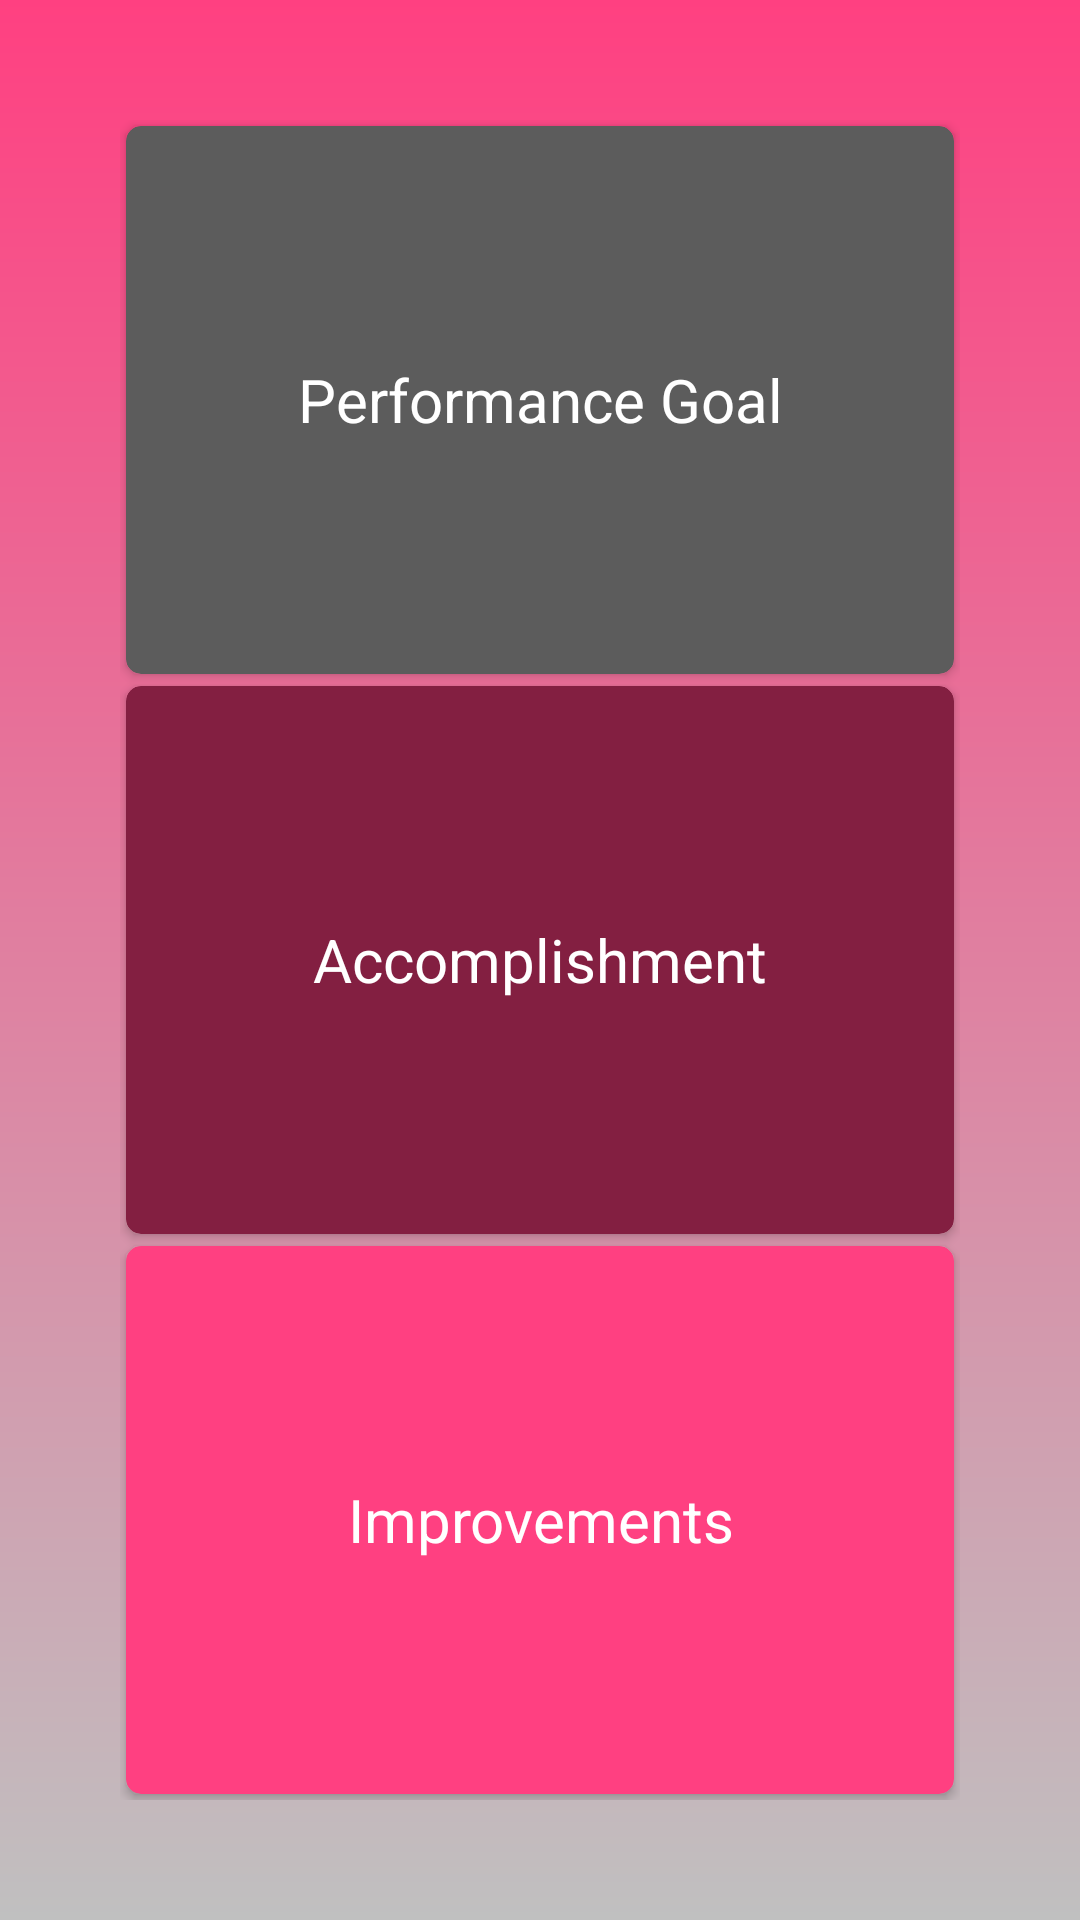

Write the Android layout XML for this screen, with the resource values it uses.
<!-- AndroidManifest.xml: application theme AppTheme -->
<!-- res/layout/activity_time_line.xml -->
<?xml version="1.0" encoding="utf-8"?>
<android.support.design.widget.CoordinatorLayout xmlns:android="http://schemas.android.com/apk/res/android"
    xmlns:app="http://schemas.android.com/apk/res-auto"
    xmlns:tools="http://schemas.android.com/tools"
    android:layout_width="match_parent"
    android:id="@+id/timeline_main"
    android:layout_height="match_parent"
    tools:context="waheguru.hope.view.core.TimeLine">


    <include layout="@layout/content_time_line" />


</android.support.design.widget.CoordinatorLayout>
<!-- res/layout/content_time_line.xml (included above) -->
<?xml version="1.0" encoding="utf-8"?>
<LinearLayout xmlns:android="http://schemas.android.com/apk/res/android"
    xmlns:app="http://schemas.android.com/apk/res-auto"
    xmlns:tools="http://schemas.android.com/tools"
    android:layout_width="match_parent"
    android:background="@drawable/backgrund_theme"
    android:layout_height="match_parent"
    android:padding="40dp"
    android:orientation="vertical">

    <android.support.v7.widget.CardView
        android:layout_margin="2dp"

        android:layout_width="match_parent"
        android:layout_height="wrap_content"
        app:cardBackgroundColor="@color/colorPrimaryDarkGrey"
        android:layout_weight="1"
        app:cardCornerRadius="5dp">

        <TextView
            android:layout_width="match_parent"
            android:layout_height="match_parent"
            android:textColor="@android:color/white"
            android:gravity="center"
            android:text="Performance Goal"
            android:textSize="@dimen/baiji" />

    </android.support.v7.widget.CardView>

    <android.support.v7.widget.CardView
        android:layout_width="match_parent"
        android:layout_margin="2dp"
        android:layout_height="wrap_content"
        app:cardBackgroundColor="@color/colorPrimaryDark"
        android:layout_weight="1"
        app:cardCornerRadius="5dp">

        <TextView
            android:layout_width="match_parent"
            android:layout_height="match_parent"
            android:gravity="center"
            android:textColor="@android:color/white"
            android:text="Accomplishment"
            android:textSize="@dimen/baiji" />

    </android.support.v7.widget.CardView>

    <android.support.v7.widget.CardView
        android:layout_width="match_parent"
        android:layout_height="wrap_content"
        android:layout_margin="2dp"

        app:cardBackgroundColor="@color/colorPrimary"
        android:layout_weight="1"
        app:cardCornerRadius="5dp">

        <TextView
            android:layout_width="match_parent"
            android:layout_height="match_parent"
            android:gravity="center"
            android:text="Improvements"
            android:textColor="@android:color/white"
            android:textSize="@dimen/baiji" />

    </android.support.v7.widget.CardView>

</LinearLayout>
<!-- resources referenced by this layout -->
<resources>
  <color name="colorPrimary">#FF4081</color>
  <color name="colorPrimaryDark">#831f41</color>
  <color name="colorPrimaryDarkGrey">#5c5c5c</color>
  <dimen name="baiji">20dp</dimen>
  <!-- drawable backgrund_theme (drawable) -->
  <?xml version="1.0" encoding="utf-8"?>
  <shape xmlns:android="http://schemas.android.com/apk/res/android">
      <gradient
          android:angle="90"
          android:endColor="@color/colorPrimary"
          android:startColor="@color/c_zero" />
      <corners android:radius="0dp" />
  </shape>
  <style name="AppTheme" parent="Base.Theme.AppCompat.Light.DarkActionBar">
          
          <item name="colorPrimary">@color/colorPrimaryDark</item>
          <item name="colorPrimaryDark">@color/colorPrimaryDark</item>
          <item name="colorAccent">@color/colorAccent</item>
  
      </style>
  <color name="c_zero">#C0C0C0</color>
  <color name="colorAccent">#00b48a</color>
</resources>
